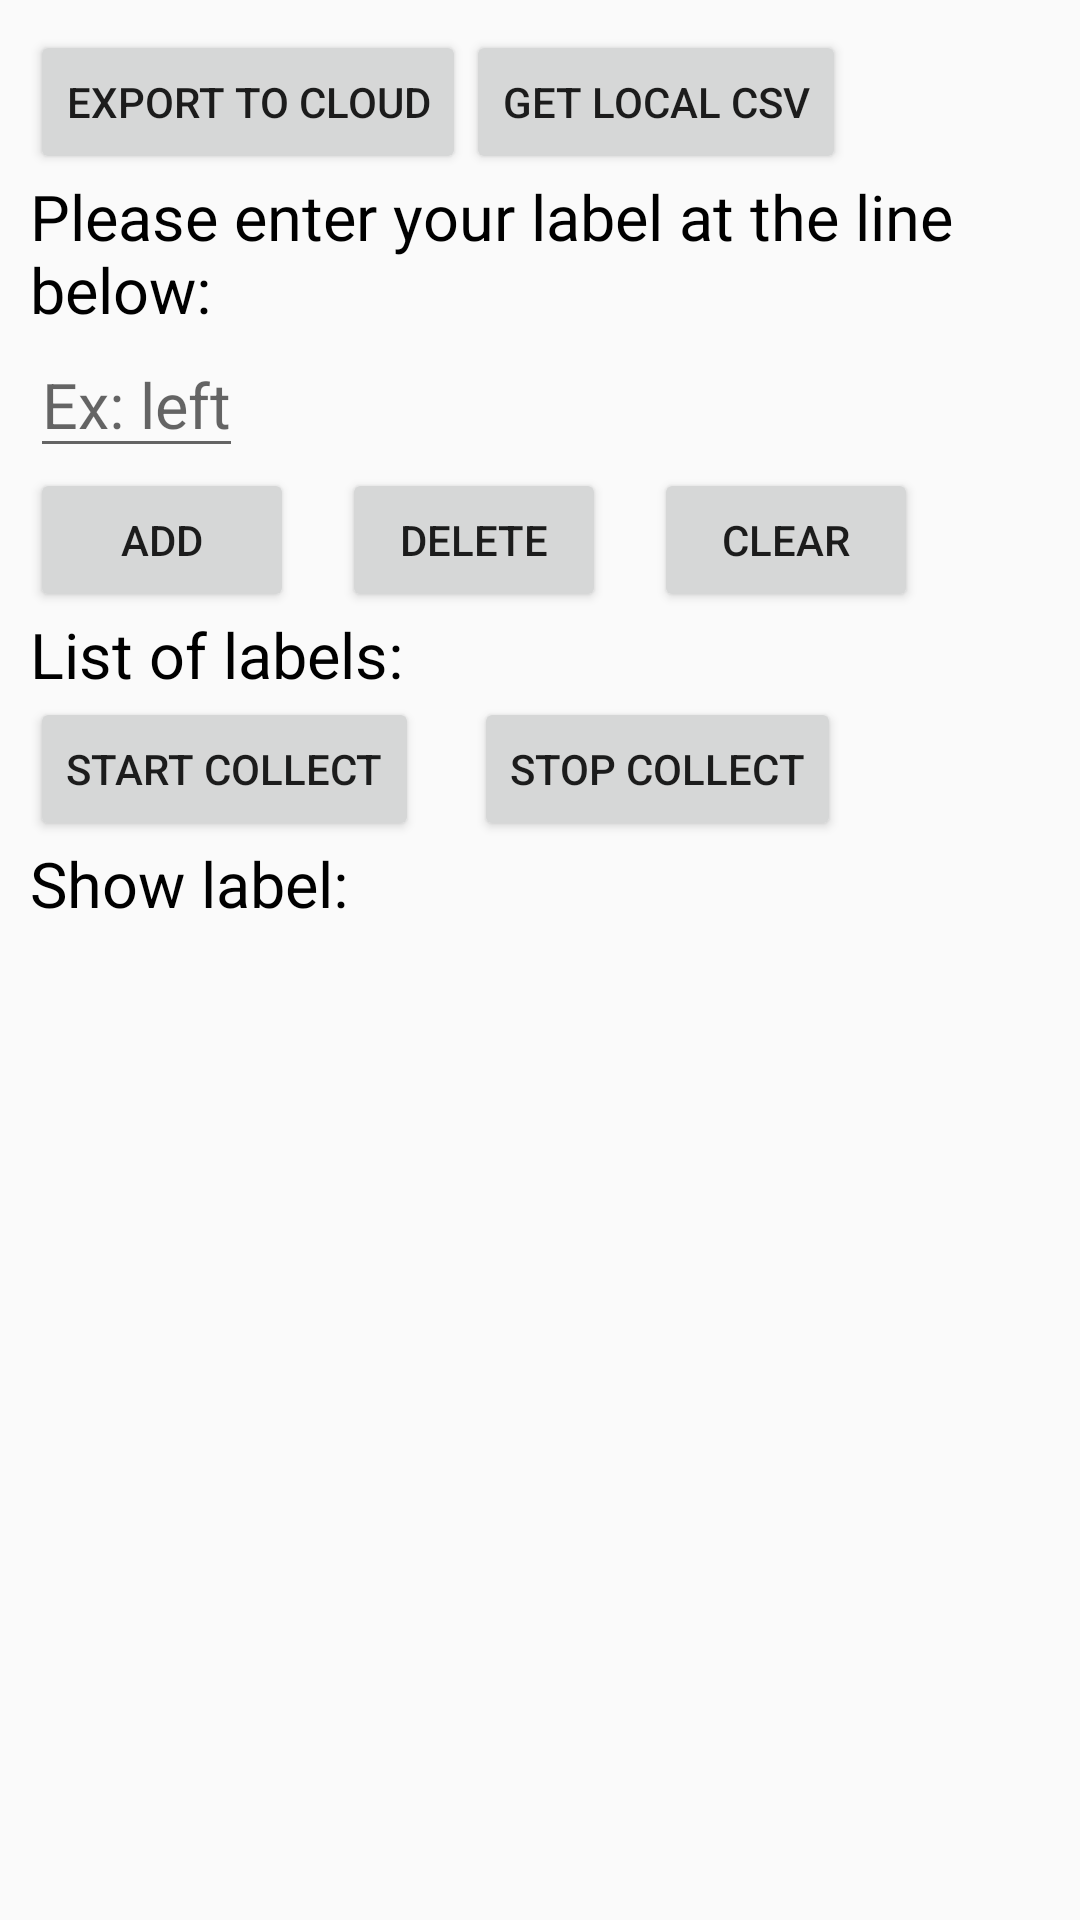

The Android layout XML behind this screen, and the referenced resources:
<!-- AndroidManifest.xml: application theme AppTheme -->
<!-- res/layout/content_main.xml -->
<?xml version="1.0" encoding="utf-8"?>
<android.support.constraint.ConstraintLayout xmlns:android="http://schemas.android.com/apk/res/android"
    xmlns:app="http://schemas.android.com/apk/res-auto"
    xmlns:tools="http://schemas.android.com/tools"
    android:layout_width="match_parent"
    android:layout_height="match_parent"
    android:padding="10dp"
    app:layout_behavior="@string/appbar_scrolling_view_behavior"
    tools:context=".MainActivity"
    tools:showIn="@layout/app_bar_main">

    

    <Button
        android:id="@+id/export_button"
        android:layout_width="wrap_content"
        android:layout_height="wrap_content"
        android:layout_marginStart="104dp"
        android:clickable="false"
        android:onClick="exportToCloud"
        android:text="@string/export_to_cloud_format" />

    <Button
        android:id="@+id/local_csv_button"
        android:layout_width="wrap_content"
        android:layout_height="wrap_content"
        android:clickable="false"
        android:onClick="getLocalCSV"
        android:text="@string/get_local_csv"
        app:layout_constraintLeft_toRightOf="@+id/export_button" />

    <TextView
        android:id="@+id/label_instruct"
        android:layout_width="wrap_content"
        android:layout_height="wrap_content"
        app:layout_constraintLeft_toLeftOf="parent"
        app:layout_constraintTop_toBottomOf="@+id/export_button"
        android:text="@string/please_enter_your_label_at_the_line_below"
        android:textColor="#000"
        android:textSize="21sp" />

    <EditText
        android:id="@+id/label_info"
        android:layout_width="wrap_content"
        android:layout_height="wrap_content"
        app:layout_constraintLeft_toLeftOf="parent"
        app:layout_constraintTop_toBottomOf="@+id/label_instruct"
        android:hint="@string/ex_left"
        android:inputType="text"
        android:textColor="#000"
        android:textSize="21sp" />

    <Button
        android:id="@+id/add_label_button"
        android:layout_width="wrap_content"
        android:layout_height="wrap_content"
        android:clickable="true"
        android:focusable="false"
        android:onClick="labelOutput"
        android:text="@string/add_label"
        app:layout_constraintTop_toBottomOf="@+id/label_info" />

    <Button
        android:id="@+id/delete_label_button"
        android:layout_width="wrap_content"
        android:layout_height="wrap_content"
        android:layout_marginStart="104dp"
        android:clickable="false"
        android:text="@string/delete_label"
        android:onClick="deleteLabel"
        app:layout_constraintLeft_toLeftOf="@+id/add_label_button"
        app:layout_constraintTop_toBottomOf="@+id/label_info" />

    <Button
        android:id="@+id/clear_label_button"
        android:layout_width="wrap_content"
        android:layout_height="wrap_content"
        android:layout_marginStart="104dp"
        android:clickable="false"
        android:text="@string/clear_label"
        android:onClick="clearLabel"
        app:layout_constraintLeft_toLeftOf="@+id/delete_label_button"
        app:layout_constraintTop_toBottomOf="@+id/label_info" />

    <TextView
        android:id="@+id/label_list_info"
        android:layout_width="wrap_content"
        android:layout_height="wrap_content"
        app:layout_constraintLeft_toLeftOf="parent"
        app:layout_constraintTop_toBottomOf="@+id/add_label_button"
        android:text="@string/list_of_labels"
        android:textColor="#000"
        android:textSize="21sp" />

    <Button
        android:id="@+id/start_collect_button"
        android:layout_width="wrap_content"
        android:layout_height="wrap_content"
        android:clickable="true"
        android:focusable="false"
        android:text="@string/start_collect"
        android:onClick="startCollect"
        app:layout_constraintTop_toBottomOf="@+id/label_list_info" />

    <Button
        android:id="@+id/stop_collect_button"
        android:layout_width="wrap_content"
        android:layout_height="wrap_content"
        android:layout_marginStart="148dp"
        android:clickable="false"
        android:text="@string/stop_collect"
        android:onClick="stopCollect"
        app:layout_constraintLeft_toLeftOf="@+id/start_collect_button"
        app:layout_constraintTop_toBottomOf="@+id/label_list_info" />

    <TextView
        android:id="@+id/automated_label_event"
        android:layout_width="wrap_content"
        android:layout_height="wrap_content"
        app:layout_constraintLeft_toLeftOf="parent"
        app:layout_constraintTop_toBottomOf="@+id/stop_collect_button"
        android:text="@string/show_label"
        android:textColor="#000"
        android:textSize="21sp" />

</android.support.constraint.ConstraintLayout>
<!-- resources referenced by this layout -->
<resources>
  <string name="add_label">Add</string>
  <string name="clear_label">Clear</string>
  <string name="delete_label">Delete</string>
  <string name="ex_left">Ex: left</string>
  <string name="export_to_cloud_format">Export to cloud</string>
  <string name="get_local_csv">Get local CSV</string>
  <string name="list_of_labels">List of labels:</string>
  <string name="please_enter_your_label_at_the_line_below">Please enter your label at the line below:</string>
  <string name="show_label">Show label:</string>
  <string name="start_collect">Start collect</string>
  <string name="stop_collect">Stop collect</string>
  <style name="AppTheme" parent="Theme.AppCompat.Light.DarkActionBar">
          
          <item name="colorPrimary">@color/colorPrimary</item>
          <item name="colorPrimaryDark">@color/colorPrimaryDark</item>
          <item name="colorAccent">@color/colorAccent</item>
          <item name="preferenceTheme">@style/PreferenceThemeOverlay</item>
      </style>
  <!-- not gathered from this repository: default colours our renderer supplied (Android Studio template values) -->
  <color name="colorPrimary">#FF6200EE</color>
  <color name="colorPrimaryDark">#FF3700B3</color>
  <color name="colorAccent">#FF03DAC5</color>
</resources>
